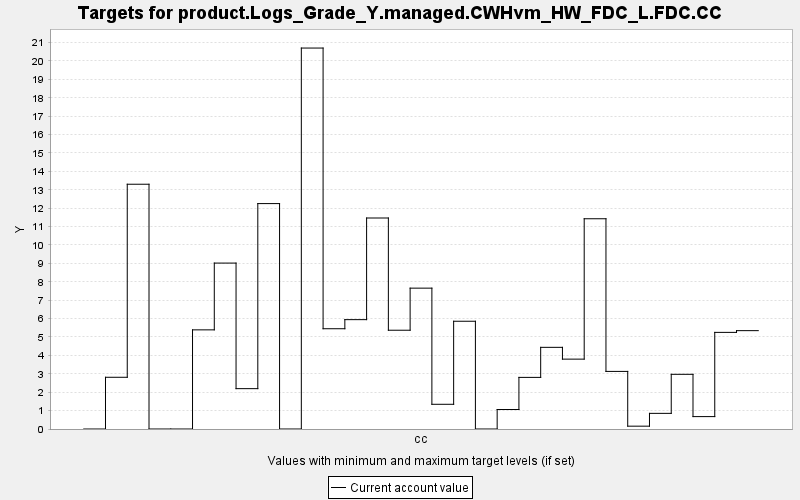

The data file committed next to this chart (first rows):
TARGET, PERIOD, YEAR, PERIODWIDTH, MINIMUM, MAXIMUM, MINWEIGHT, MAXWEIGHT, CURRENT, SUMMARY
product.Logs_Grade_Y.managed.CWHvm_HW_FD…, 0, 0, 10.0, 0.0, 10000, 1.0, 1.0, 0.0, 0.0
product.Logs_Grade_Y.managed.CWHvm_HW_FD…, 1, 10, 10.0, 0.0, 10000, 1.0, 1.0, 2.811, 0.0
product.Logs_Grade_Y.managed.CWHvm_HW_FD…, 2, 20, 10.0, 0.0, 10000, 1.0, 1.0, 13.3, 0.0
product.Logs_Grade_Y.managed.CWHvm_HW_FD…, 3, 30, 10.0, 0.0, 10000, 1.0, 1.0, 0.0, 0.0
product.Logs_Grade_Y.managed.CWHvm_HW_FD…, 4, 40, 10.0, 0.0, 10000, 1.0, 1.0, 0.0, 0.0
product.Logs_Grade_Y.managed.CWHvm_HW_FD…, 5, 50, 10.0, 0.0, 10000, 1.0, 1.0, 5.388, 0.0
product.Logs_Grade_Y.managed.CWHvm_HW_FD…, 6, 60, 10.0, 0.0, 10000, 1.0, 1.0, 9.017, 0.0
product.Logs_Grade_Y.managed.CWHvm_HW_FD…, 7, 70, 10.0, 0.0, 10000, 1.0, 1.0, 2.193, 0.0
product.Logs_Grade_Y.managed.CWHvm_HW_FD…, 8, 80, 10.0, 0.0, 10000, 1.0, 1.0, 12.25, 0.0
product.Logs_Grade_Y.managed.CWHvm_HW_FD…, 9, 90, 10.0, 0.0, 10000, 1.0, 1.0, 0.0, 0.0
product.Logs_Grade_Y.managed.CWHvm_HW_FD…, 10, 100, 10.0, 0.0, 10000, 1.0, 1.0, 20.7, 0.0
product.Logs_Grade_Y.managed.CWHvm_HW_FD…, 11, 110, 10.0, 0.0, 10000, 1.0, 1.0, 5.449, 0.0
product.Logs_Grade_Y.managed.CWHvm_HW_FD…, 12, 120, 10.0, 0.0, 10000, 1.0, 1.0, 5.943, 0.0
product.Logs_Grade_Y.managed.CWHvm_HW_FD…, 13, 130, 10.0, 0.0, 10000, 1.0, 1.0, 11.47, 0.0
product.Logs_Grade_Y.managed.CWHvm_HW_FD…, 14, 140, 10.0, 0.0, 10000, 1.0, 1.0, 5.368, 0.0
product.Logs_Grade_Y.managed.CWHvm_HW_FD…, 15, 150, 10.0, 0.0, 10000, 1.0, 1.0, 7.655, 0.0
product.Logs_Grade_Y.managed.CWHvm_HW_FD…, 16, 160, 10.0, 0.0, 10000, 1.0, 1.0, 1.343, 0.0
product.Logs_Grade_Y.managed.CWHvm_HW_FD…, 17, 170, 10.0, 0.0, 10000, 1.0, 1.0, 5.856, 0.0
product.Logs_Grade_Y.managed.CWHvm_HW_FD…, 18, 180, 10.0, 0.0, 10000, 1.0, 1.0, 0.0, 0.0
product.Logs_Grade_Y.managed.CWHvm_HW_FD…, 19, 190, 10.0, 0.0, 10000, 1.0, 1.0, 1.059, 0.0
product.Logs_Grade_Y.managed.CWHvm_HW_FD…, 20, 200, 10.0, 0.0, 10000, 1.0, 1.0, 2.805, 0.0
product.Logs_Grade_Y.managed.CWHvm_HW_FD…, 21, 210, 10.0, 0.0, 10000, 1.0, 1.0, 4.438, 0.0
product.Logs_Grade_Y.managed.CWHvm_HW_FD…, 22, 220, 10.0, 0.0, 10000, 1.0, 1.0, 3.797, 0.0
product.Logs_Grade_Y.managed.CWHvm_HW_FD…, 23, 230, 10.0, 0.0, 10000, 1.0, 1.0, 11.43, 0.0
product.Logs_Grade_Y.managed.CWHvm_HW_FD…, 24, 240, 10.0, 0.0, 10000, 1.0, 1.0, 3.13, 0.0
product.Logs_Grade_Y.managed.CWHvm_HW_FD…, 25, 250, 10.0, 0.0, 10000, 1.0, 1.0, 0.154, 0.0
product.Logs_Grade_Y.managed.CWHvm_HW_FD…, 26, 260, 10.0, 0.0, 10000, 1.0, 1.0, 0.85, 0.0
product.Logs_Grade_Y.managed.CWHvm_HW_FD…, 27, 270, 10.0, 0.0, 10000, 1.0, 1.0, 2.972, 0.0
product.Logs_Grade_Y.managed.CWHvm_HW_FD…, 28, 280, 10.0, 0.0, 10000, 1.0, 1.0, 0.674, 0.0
product.Logs_Grade_Y.managed.CWHvm_HW_FD…, 29, 290, 10.0, 0.0, 10000, 1.0, 1.0, 5.251, 0.0
product.Logs_Grade_Y.managed.CWHvm_HW_FD…, 30, 300, 10.0, 0.0, 10000, 1.0, 1.0, 5.345, 0.0
